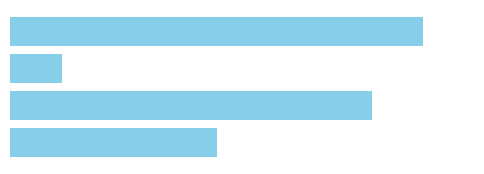

Recreate this plot in Python.
import pandas as pd
import numpy as np
import matplotlib.pyplot as plt

# Sample DataFrame
data = {
    'Category': ['A', 'B', 'C', 'D'],
    'Values': [4, 7, 1, 8]
}
df = pd.DataFrame(data)

# Create a function to draw bar chart for DataFrame background
def bar_chart_background(data):
    default_height = 0.5
    max_value = data['Values'].max()
    
    # Create a figure for the bar chart
    fig, ax = plt.subplots(figsize=(6, len(data) * default_height))
    
    # Draw bars
    ax.barh(data['Category'], data['Values'], color='skyblue')
    
    ax.set_xlim(0, max_value + 1)
    ax.axis('off')  # Hide the axes
    
    # Render the bar chart on a background
    plt.show()

# Call the function with the DataFrame
bar_chart_background(df)
